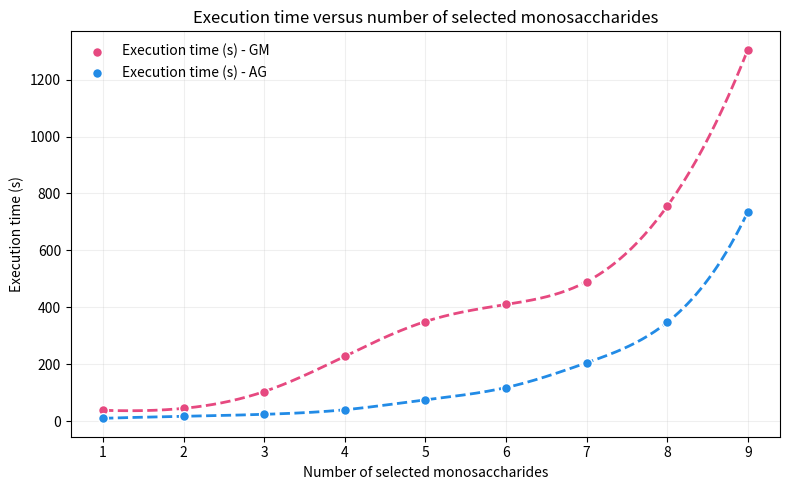

The matplotlib source for this figure:
import matplotlib.pyplot as plt
import numpy as np
from scipy.interpolate import make_interp_spline
from pathlib import Path

# ------------------------------------------------------------------
# Conserver le texte comme du texte dans le SVG
# ------------------------------------------------------------------
plt.rcParams["svg.fonttype"] = "none"

# ------------------------------------------------------------------
# Données
# ------------------------------------------------------------------
x = np.array([1, 2, 3, 4, 5, 6, 7, 8, 9])

gm = np.array([38, 45, 104, 228, 350, 410, 490, 755, 1305])
ag = np.array([10, 17, 24, 40, 75, 118, 205, 347, 735])

# ------------------------------------------------------------------
# Courbes lissées passant par tous les points
# ------------------------------------------------------------------
x_smooth = np.linspace(x.min(), x.max(), 300)

gm_trend = make_interp_spline(x, gm, k=3)(x_smooth)
ag_trend = make_interp_spline(x, ag, k=3)(x_smooth)

# ------------------------------------------------------------------
# Figure
# ------------------------------------------------------------------
fig, ax = plt.subplots(figsize=(8, 5))

color_gm = "#e64980"
color_ag = "#228be6"

# Points
ax.scatter(
    x,
    gm,
    color=color_gm,
    edgecolor="white",
    s=50,
    zorder=3,
    label="Execution time (s) - GM",
)

ax.scatter(
    x,
    ag,
    color=color_ag,
    edgecolor="white",
    s=50,
    zorder=3,
    label="Execution time (s) - AG",
)

# Courbes
ax.plot(
    x_smooth,
    gm_trend,
    color=color_gm,
    linestyle="--",
    linewidth=2,
)

ax.plot(
    x_smooth,
    ag_trend,
    color=color_ag,
    linestyle="--",
    linewidth=2,
)

# ------------------------------------------------------------------
# Habillage
# ------------------------------------------------------------------
ax.set_xlabel("Number of selected monosaccharides")
ax.set_ylabel("Execution time (s)")
ax.set_title("Execution time versus number of selected monosaccharides")

ax.set_xticks(x)

ax.grid(True, alpha=0.2)

ax.legend(frameon=False)

# Fond transparent
fig.patch.set_alpha(0)
ax.patch.set_alpha(0)

plt.tight_layout()

# ------------------------------------------------------------------
# Export SVG
# ------------------------------------------------------------------
output = Path("chart.svg")

plt.savefig(
    output,
    format="svg",
    transparent=True,
)

plt.close()

# ------------------------------------------------------------------
# Adapter automatiquement au thème GitHub
# ------------------------------------------------------------------
svg = output.read_text(encoding="utf-8")

replacements = {
    "#000000": "currentColor",
    "#000": "currentColor",
    "black": "currentColor",
    "rgb(0%,0%,0%)": "currentColor",
}

for old, new in replacements.items():
    svg = svg.replace(old, new)

output.write_text(svg, encoding="utf-8")

print("✅ chart.svg generated successfully.")
